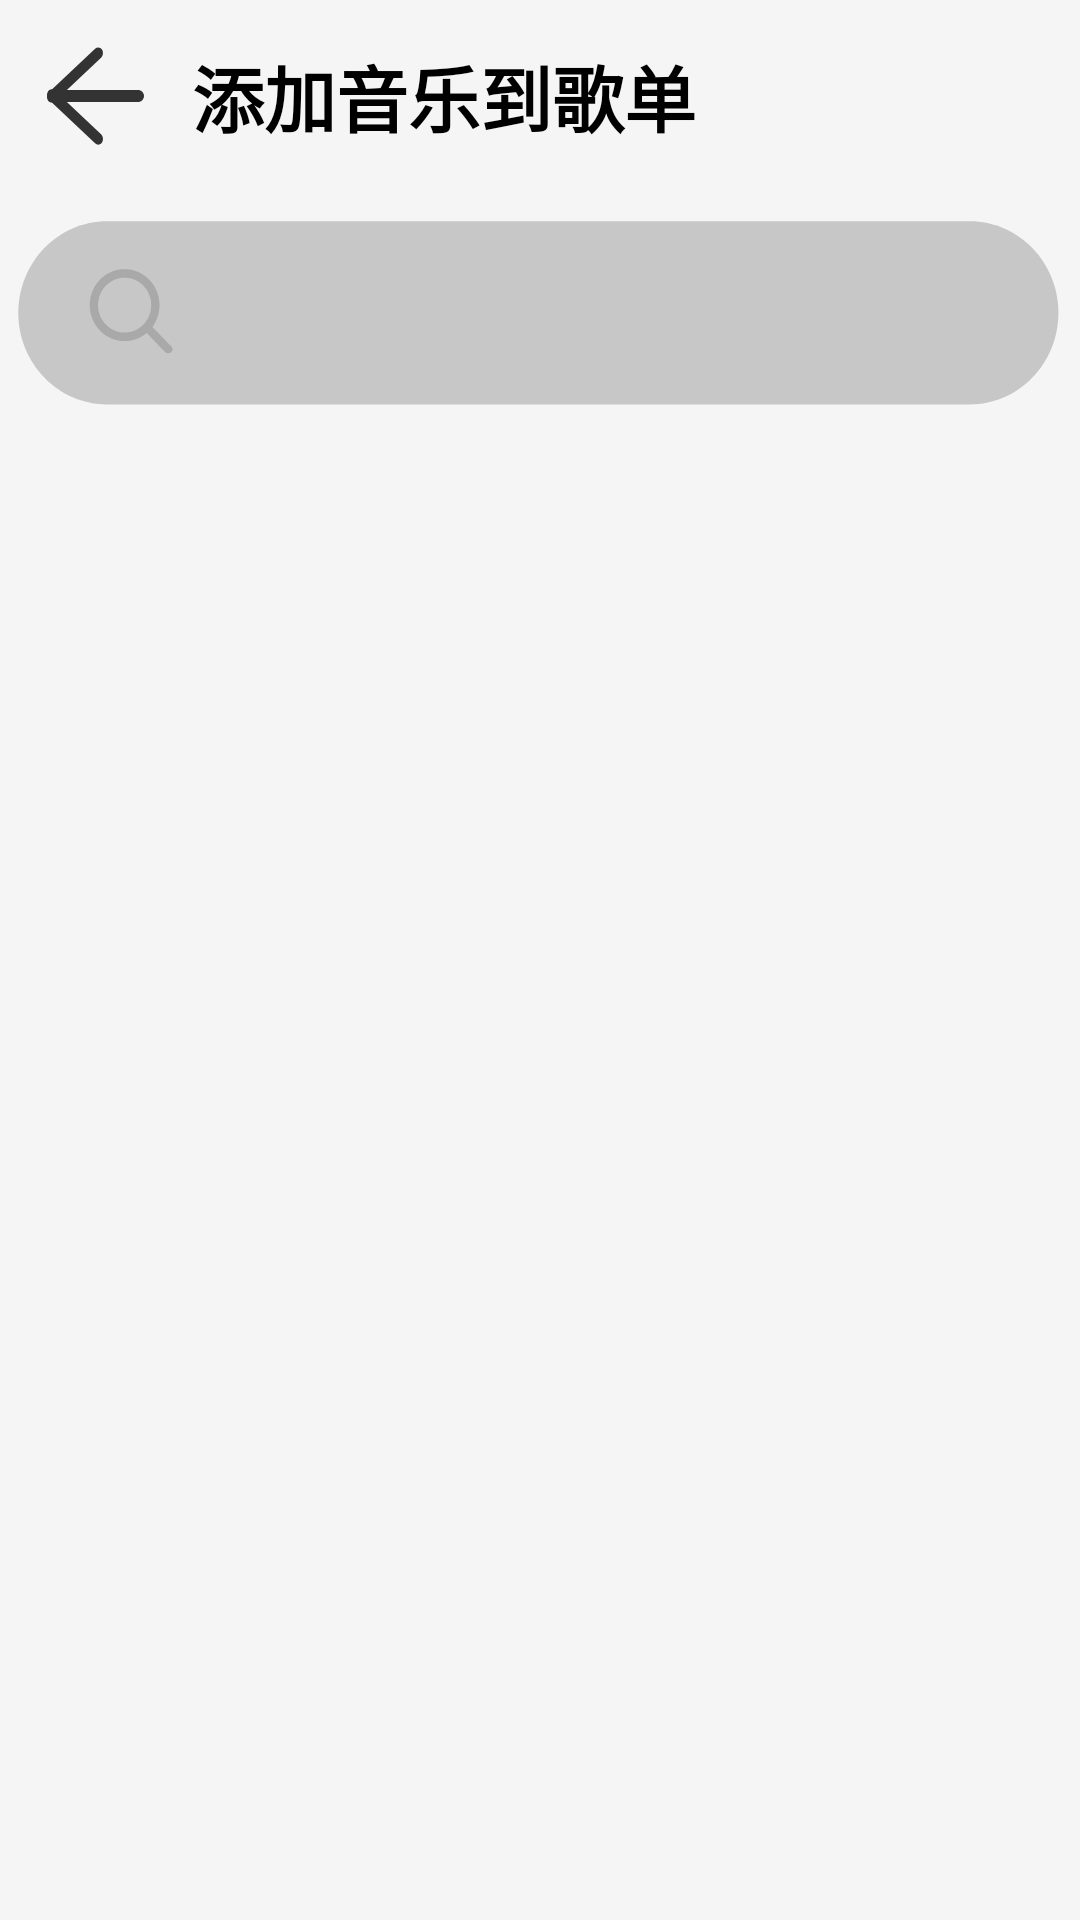

Layout XML and referenced resources for this Android screen:
<!-- AndroidManifest.xml: application theme AppTheme -->
<!-- res/layout/activity_add_menu.xml -->
<?xml version="1.0" encoding="utf-8"?>
<LinearLayout xmlns:android="http://schemas.android.com/apk/res/android"
    xmlns:app="http://schemas.android.com/apk/res-auto"
    android:layout_width="match_parent"
    android:layout_height="match_parent"
    android:orientation="vertical">
    <androidx.appcompat.widget.Toolbar
        android:id="@+id/addMenu_toolbar"
        android:layout_width="match_parent"
        android:layout_height="?attr/actionBarSize"
        android:theme="@style/AppTheme"
        app:navigationIcon="@drawable/img_back">
        <TableRow
            android:layout_width="match_parent"
            android:layout_height="match_parent">
            <TextView
                style="@style/bold_textStyle"
                android:layout_width="wrap_content"
                android:layout_height="wrap_content"
                android:layout_gravity="center"
                android:text="添加音乐到歌单" />
        </TableRow>
    </androidx.appcompat.widget.Toolbar>
    <EditText
        android:id="@+id/searchText"
        android:layout_width="match_parent"
        android:layout_height="80dp"
        style="@style/normal_editStyle"
        android:textColor="@color/black"
        android:text=""
        android:background="@drawable/bg_searchbar_grey"
        android:paddingStart="100dp"
        android:paddingEnd="250dp"
        />
    <ScrollView
        android:layout_width="match_parent"
        android:layout_height="match_parent"
        android:scrollbars="none">
        <androidx.recyclerview.widget.RecyclerView
            android:id="@+id/addSongRecyclerView"
            android:layout_width="match_parent"
            android:layout_height="wrap_content"
            />
    </ScrollView>
</LinearLayout>
<!-- resources referenced by this layout -->
<resources>
  <color name="black">#000000</color>
  <!-- drawable img_back (drawable) -->
  <vector xmlns:android="http://schemas.android.com/apk/res/android"
      android:width="64dp"
      android:height="64dp"
      android:viewportWidth="64"
      android:viewportHeight="64">
      <path
          android:fillColor="#333"
          android:name="圆角矩形 2"
          android:pathData="m18.31 30.24 15.38 14.52c0.72 0.68 0.86 1.91 0.31 2.74c-0.55 0.83 -1.59 0.95 -2.31 0.26l-15.38 -14.52c-0.72 -0.68 -0.86 -1.91 -0.31 -2.74c0.55 -0.83 1.59 -0.95 2.31 -0.26z" />
      <path
          android:fillColor="#333"
          android:name="圆角矩形 2"
          android:pathData="m34 16.5c0.55 0.83 0.41 2.05 -0.31 2.74l-15.38 14.52c-0.72 0.68 -1.76 0.57 -2.31 -0.26c-0.55 -0.83 -0.41 -2.05 0.31 -2.74l15.38 -14.52c0.72 -0.68 1.76 -0.57 2.31 0.26z" />
      <path
          android:fillColor="#333"
          android:name="圆角矩形 2"
          android:pathData="m18 30h28c1.1 0 2 0.9 2 2c0 1.1 -0.9 2 -2 2h-28c-1.1 0 -2 -0.9 -2 -2c0 -1.1 0.9 -2 2 -2z" />
  </vector>
  <style name="AppTheme" parent="Theme.Material3.DayNight.NoActionBar">
          <item name="android:colorPrimaryDark">@color/black</item>
          <item name="colorPrimary">@color/snow</item>
          <item name="android:textColorPrimary">@color/black</item>
          <item name="android:windowBackground">@color/white_smoke</item>
          <item name="android:navigationBarColor">@color/snow</item>
          <item name="colorAccent">@color/red</item>
          <item name="windowActionBar">false</item>
          <item name="windowNoTitle">true</item>
      </style>
  <style name="bold_textStyle" parent="normal_textStyle">
          <item name="android:textStyle">bold</item>
          <item name="android:textSize">24sp</item>
      </style>
  <style name="normal_editStyle" parent="normal_textStyle">
          <item name="hintTextColor">@color/dim_grey</item>
          <item name="android:background">@drawable/bg_input</item>
          <item name="android:paddingStart">10dp</item>
          <item name="android:paddingEnd">10dp</item>
      </style>
  <color name="dark_grey">#a9a9a9</color>
  <color name="snow">#fffafa</color>
  <color name="white_smoke">#f5f5f5</color>
  <color name="red">#ff0000</color>
  <style name="normal_textStyle">
          <item name="android:textSize">20sp</item>
          <item name="android:textColor">@color/black</item>
          <item name="android:maxLines">1</item>
          <item name="android:ellipsize">end</item>
      </style>
  <color name="dim_grey">#78909C</color>
  <!-- drawable bg_input (drawable) -->
  <vector xmlns:android="http://schemas.android.com/apk/res/android"
      android:width="650dp"
      android:height="140dp"
      android:viewportWidth="650"
      android:viewportHeight="140">
      <path
          android:fillColor="#f2f3f5"
          android:name="圆角矩形 1"
          android:pathData="m30.5 0h589c16.84 0 30.5 13.66 30.5 30.5v79c0 16.84 -13.66 30.5 -30.5 30.5h-589c-16.84 0 -30.5 -13.66 -30.5 -30.5v-79c0 -16.84 13.66 -30.5 30.5 -30.5z" />
  </vector>
</resources>
